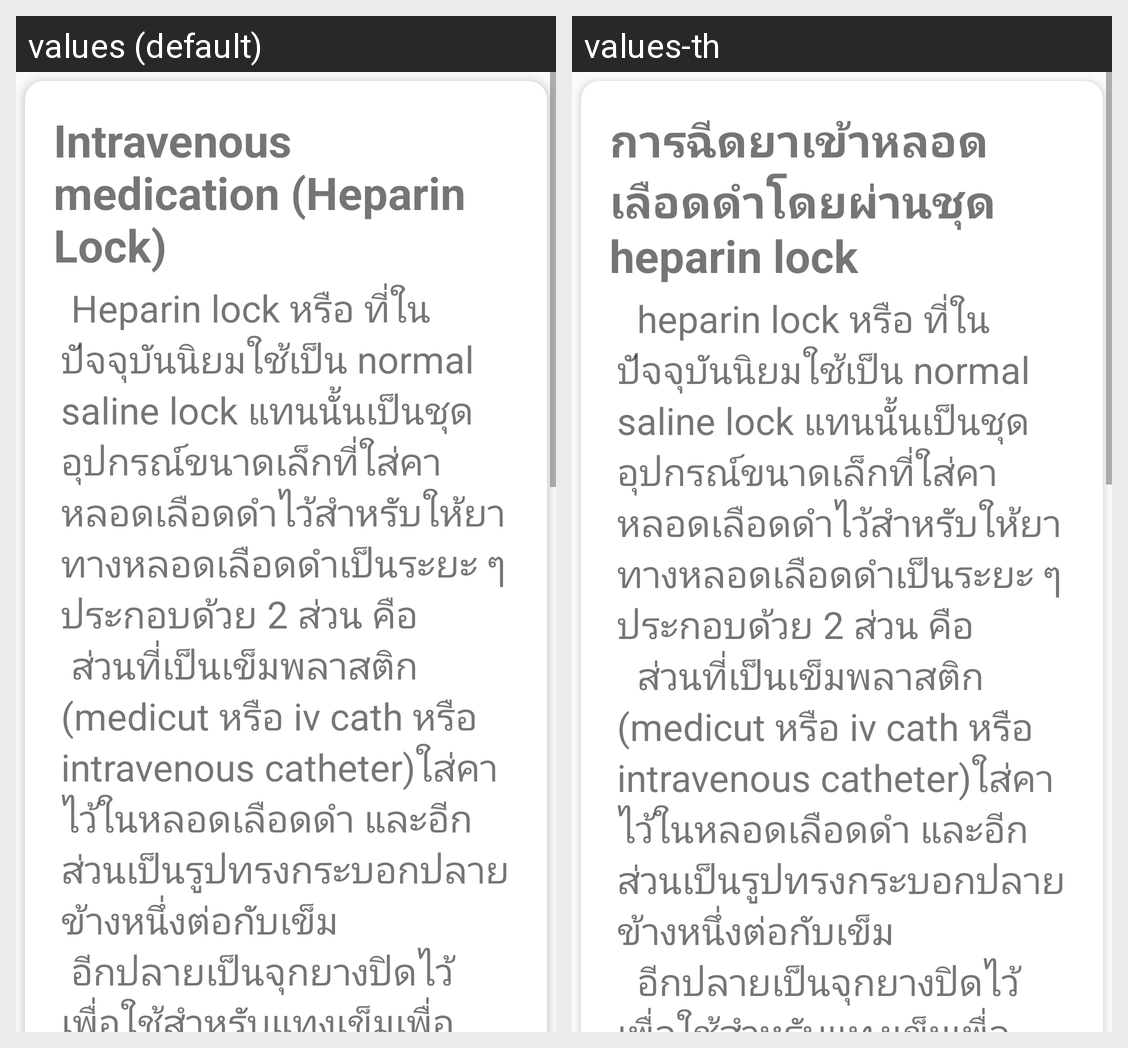

The Android screen above is rendered under two locales of the same app. Produce the string resources it draws, with the default and per-locale values.
Android screen res/layout/activity_intravenous_heparin.xml rendered under 2 locales, left to right: values (default), values-th. Device: Nexus 5 (rendered at 1080×1920; each locale shown at half size, 540×960, under a caption strip naming it); theme AppTheme.
Strings drawn on this screen, with the default value and each locale's value (text and hints the layout hard-codes, and strings that could not be matched under every locale, appear in the picture but are not listed):

intravenous_heparinLock_type
  values: Intravenous medication (Heparin Lock)
  values-th: การฉีดยาเข้าหลอดเลือดดำโดยผ่านชุด heparin lock

intravenous_heparinLock_info
  values: 	Heparin lock หรือ ที่ในปัจจุบันนิยมใช้เป็น normal saline lock แทนนั้นเป็นชุดอุปกรณ์ขนาดเล็กที่ใส่คาหลอดเลือดดำไว้สำหรับให้ยาทางหลอดเลือดดำเป็นระยะ ๆ ประกอบด้วย 2 ส่วน คือ
      	ส่วนที่เป็นเข็มพลาสติก (medicut หรือ iv cath หรือ intravenous catheter)ใส่คาไว้ในหลอดเลือดดำ และอีกส่วนเป็นรูปทรงกระบอกปลายข้างหนึ่งต่อกับเข็ม
      	อีกปลายเป็นจุกยางปิดไว้เพื่อใช้สำหรับแทงเข็มเพื่อฉีดยา (medication port หรือ …[clipped]
  values-th: 		heparin lock หรือ ที่ในปัจจุบันนิยมใช้เป็น normal saline lock แทนนั้นเป็นชุดอุปกรณ์ขนาดเล็กที่ใส่คาหลอดเลือดดำไว้สำหรับให้ยาทางหลอดเลือดดำเป็นระยะ ๆ ประกอบด้วย 2 ส่วน คือ
      		ส่วนที่เป็นเข็มพลาสติก (medicut หรือ iv cath หรือ intravenous catheter)ใส่คาไว้ในหลอดเลือดดำ และอีกส่วนเป็นรูปทรงกระบอกปลายข้างหนึ่งต่อกับเข็ม
      		อีกปลายเป็นจุกยางปิดไว้เพื่อใช้สำหรับแทงเข็มเพื่อฉีดยา (medication port หรือ …[clipped]
